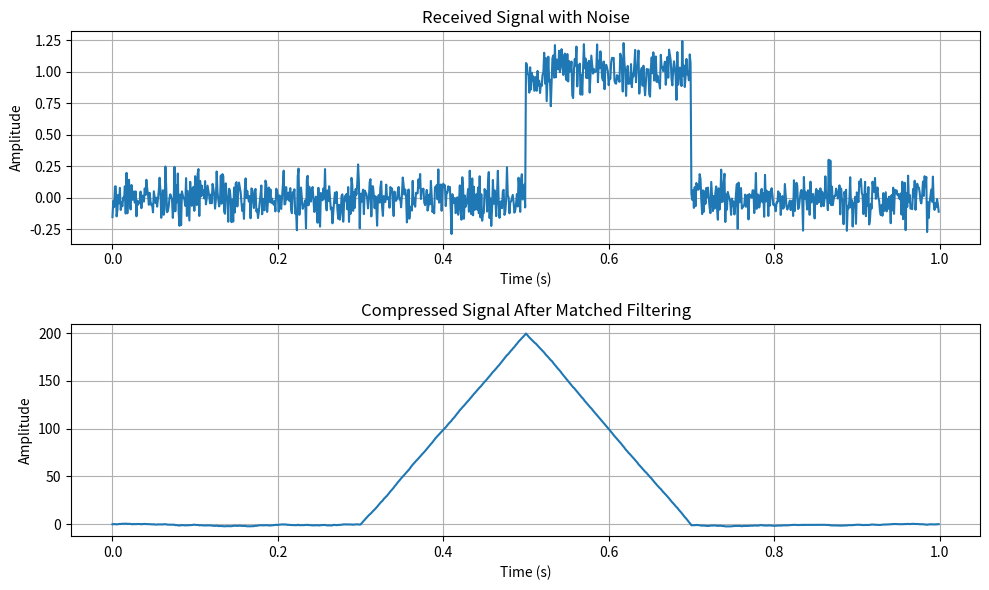
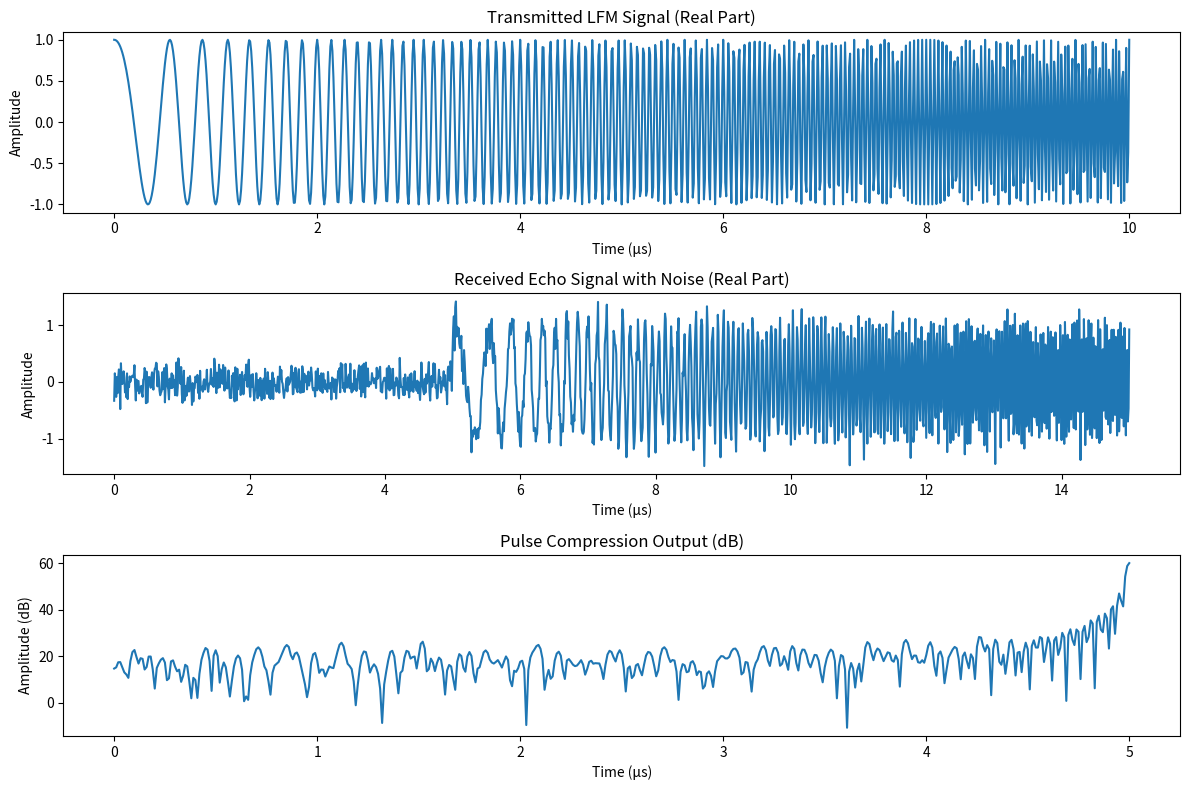
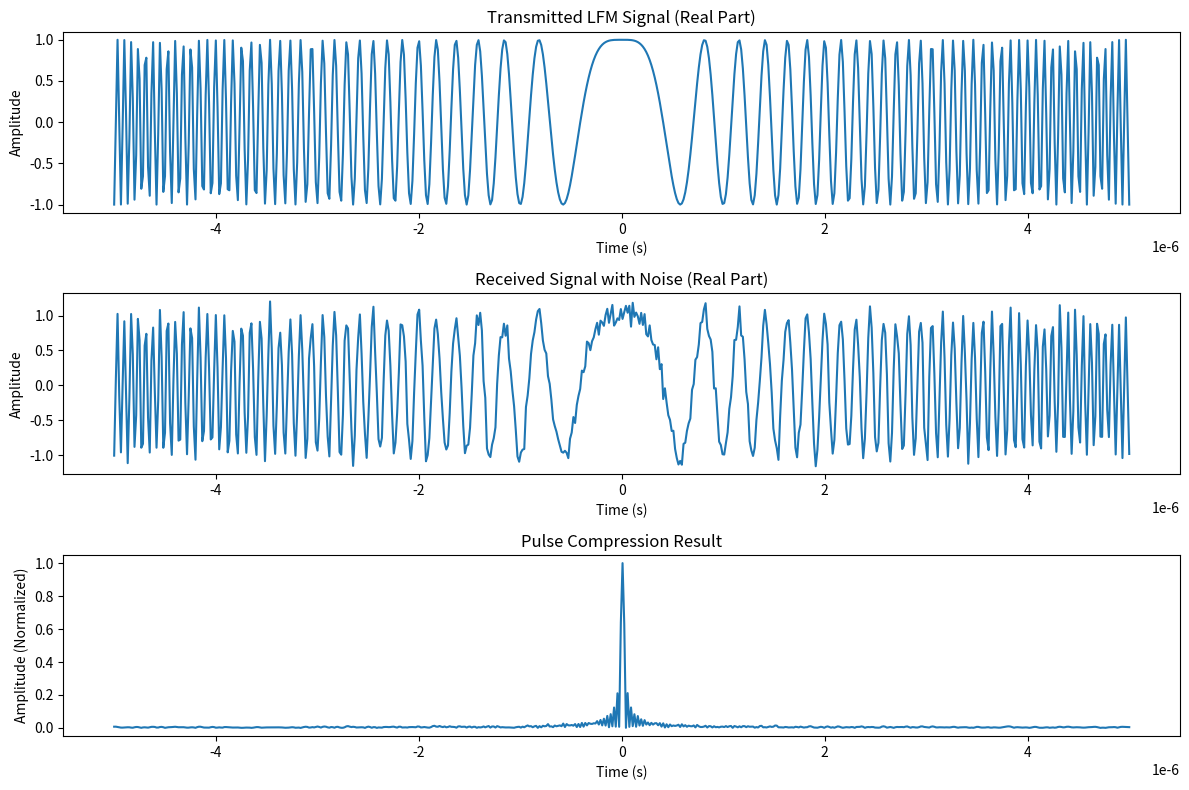

Here is the Python script that generated these plots, in order:
#!/usr/bin/env python3
# -*- coding: utf-8 -*-
"""
Created on Wed Mar  9 14:03:56 2022

@author: jack

https://blog.csdn.net/innovationy/article/details/121572508?spm=1001.2101.3001.6650.3&utm_medium=distribute.pc_relevant.none-task-blog-2%7Edefault%7EBlogCommendFromBaidu%7ERate-3-121572508-blog-131543206.235%5Ev43%5Epc_blog_bottom_relevance_base5&depth_1-utm_source=distribute.pc_relevant.none-task-blog-2%7Edefault%7EBlogCommendFromBaidu%7ERate-3-121572508-blog-131543206.235%5Ev43%5Epc_blog_bottom_relevance_base5&utm_relevant_index=6

https://blog.csdn.net/jiangwenqixd/article/details/109521694?spm=1001.2101.3001.6650.5&utm_medium=distribute.pc_relevant.none-task-blog-2%7Edefault%7EBlogCommendFromBaidu%7ERate-5-109521694-blog-131543206.235%5Ev43%5Epc_blog_bottom_relevance_base5&depth_1-utm_source=distribute.pc_relevant.none-task-blog-2%7Edefault%7EBlogCommendFromBaidu%7ERate-5-109521694-blog-131543206.235%5Ev43%5Epc_blog_bottom_relevance_base5&utm_relevant_index=10

https://blog.csdn.net/RICEresearchNOTE/article/details/140855697

https://blog.51cto.com/u_16213651/8904378

https://blog.csdn.net/qq_44648285/article/details/143471871

https://zhuanlan.zhihu.com/p/692354746

https://blog.csdn.net/qq_43485394/article/details/122655901

https://blog.51cto.com/u_16213651/8904378



"""


import numpy as np
import matplotlib.pyplot as plt

# 参数设置
A = 1.0  # 信号幅度
fs = 1000  # 采样频率
T = 1  # 信号持续时间
t = np.linspace(0, T, fs * T, endpoint=False)

# 生成长脉冲信号
pulse_duration = 0.2  # 脉冲持续时间
pulse = np.zeros_like(t)
pulse[int(0.5 * fs):int((0.5 + pulse_duration) * fs)] = A

# 添加杂波
noise = np.random.normal(0, 0.1, pulse.shape)
received_signal = pulse + noise

# 匹配滤波器设计
matched_filter = np.flip(pulse)

# 进行匹配滤波
compressed_signal = np.convolve(received_signal, matched_filter, mode='same')

# 绘图
plt.figure(figsize=(10, 6))
plt.subplot(2, 1, 1)
plt.plot(t, received_signal)
plt.title('Received Signal with Noise')
plt.xlabel('Time (s)')
plt.ylabel('Amplitude')
plt.grid(True)

plt.subplot(2, 1, 2)
plt.plot(t, compressed_signal)
plt.title('Compressed Signal After Matched Filtering')
plt.xlabel('Time (s)')
plt.ylabel('Amplitude')
plt.grid(True)

plt.tight_layout()
plt.show()


#%%
import numpy as np
import matplotlib.pyplot as plt

# 参数设置
fs = 100e6       # 采样频率 100 MHz
T = 10e-6        # 脉冲宽度 10 μs
B = 30e6         # 带宽 30 MHz
f0 = 1e6         # 起始频率 1 MHz
SNR_dB = 10      # 信噪比 (dB)
delay = 5e-6     # 目标时延 5 μs

# 生成线性调频信号 (LFM)
t = np.arange(0, T, 1/fs)                  # 时间向量
N = len(t)
chirp_signal = np.exp(1j * np.pi * (B/T) * t**2 + 1j * 2 * np.pi * f0 * t)  # 复数LFM信号

# 模拟回波信号（添加时延和多普勒频移）
delay_samples = int(delay * fs)             # 时延对应的采样点数
echo_signal = np.zeros(N + delay_samples, dtype=complex)
echo_signal[delay_samples:delay_samples + N] = chirp_signal  # 添加时延

# 添加高斯白噪声
noise_power = 10**(-SNR_dB/10) * np.mean(np.abs(echo_signal)**2)
noise = np.sqrt(noise_power/2) * (np.random.randn(len(echo_signal)) + 1j * np.random.randn(len(echo_signal)))
echo_signal += noise

# 脉冲压缩（匹配滤波）
matched_filter = np.conj(chirp_signal[::-1])  # 匹配滤波器：发射信号的共轭反转
compressed_signal = np.convolve(echo_signal, matched_filter, mode='valid')

# 结果可视化
plt.figure(figsize=(12, 8))

# 发射信号（实部）
plt.subplot(3, 1, 1)
plt.plot(t*1e6, np.real(chirp_signal))
plt.title("Transmitted LFM Signal (Real Part)")
plt.xlabel("Time (μs)")
plt.ylabel("Amplitude")

# 接收回波信号（实部）
t_echo = np.arange(len(echo_signal)) / fs * 1e6
plt.subplot(3, 1, 2)
plt.plot(t_echo, np.real(echo_signal))
plt.title("Received Echo Signal with Noise (Real Part)")
plt.xlabel("Time (μs)")
plt.ylabel("Amplitude")

# 脉冲压缩结果（幅度）
t_compressed = np.arange(len(compressed_signal)) / fs * 1e6
plt.subplot(3, 1, 3)
plt.plot(t_compressed, 20 * np.log10(np.abs(compressed_signal)))
plt.title("Pulse Compression Output (dB)")
plt.xlabel("Time (μs)")
plt.ylabel("Amplitude (dB)")
plt.tight_layout()
plt.show()


#%% DeepSeek
import numpy as np
import matplotlib.pyplot as plt

# 参数设置
T = 10e-6   # 脉冲宽度 10μs
B = 30e6    # 带宽 30MHz
fs = 2 * B  # 采样率（满足 Nyquist 定理）
t = np.linspace(-T/2, T/2, int(fs * T))  # 时间序列

# 生成线性调频信号（LFM）
K = B / T  # 调频斜率
s_t = np.exp(1j * np.pi * K * t**2)  # 发射信号（复数形式）

# 添加噪声模拟接收信号
noise = 0.1 * (np.random.randn(len(s_t)) + 1j * np.random.randn(len(s_t)))
received_signal = s_t + noise

# 匹配滤波器（脉冲压缩）
matched_filter = np.conj(s_t[::-1])  # 发射信号的共轭反转
compressed_signal = np.convolve(received_signal, matched_filter, mode='same')

# 结果归一化
compressed_signal = compressed_signal / np.max(np.abs(compressed_signal))

# 绘图
plt.figure(figsize=(12, 8))

# 发射信号时频图
plt.subplot(3, 1, 1)
plt.plot(t, np.real(s_t))
plt.title("Transmitted LFM Signal (Real Part)")
plt.xlabel("Time (s)")
plt.ylabel("Amplitude")

# 接收信号（含噪声）
plt.subplot(3, 1, 2)
plt.plot(t, np.real(received_signal))
plt.title("Received Signal with Noise (Real Part)")
plt.xlabel("Time (s)")
plt.ylabel("Amplitude")

# 脉冲压缩结果
plt.subplot(3, 1, 3)
plt.plot(t, np.abs(compressed_signal))
plt.title("Pulse Compression Result")
plt.xlabel("Time (s)")
plt.ylabel("Amplitude (Normalized)")
plt.tight_layout()
plt.show()









